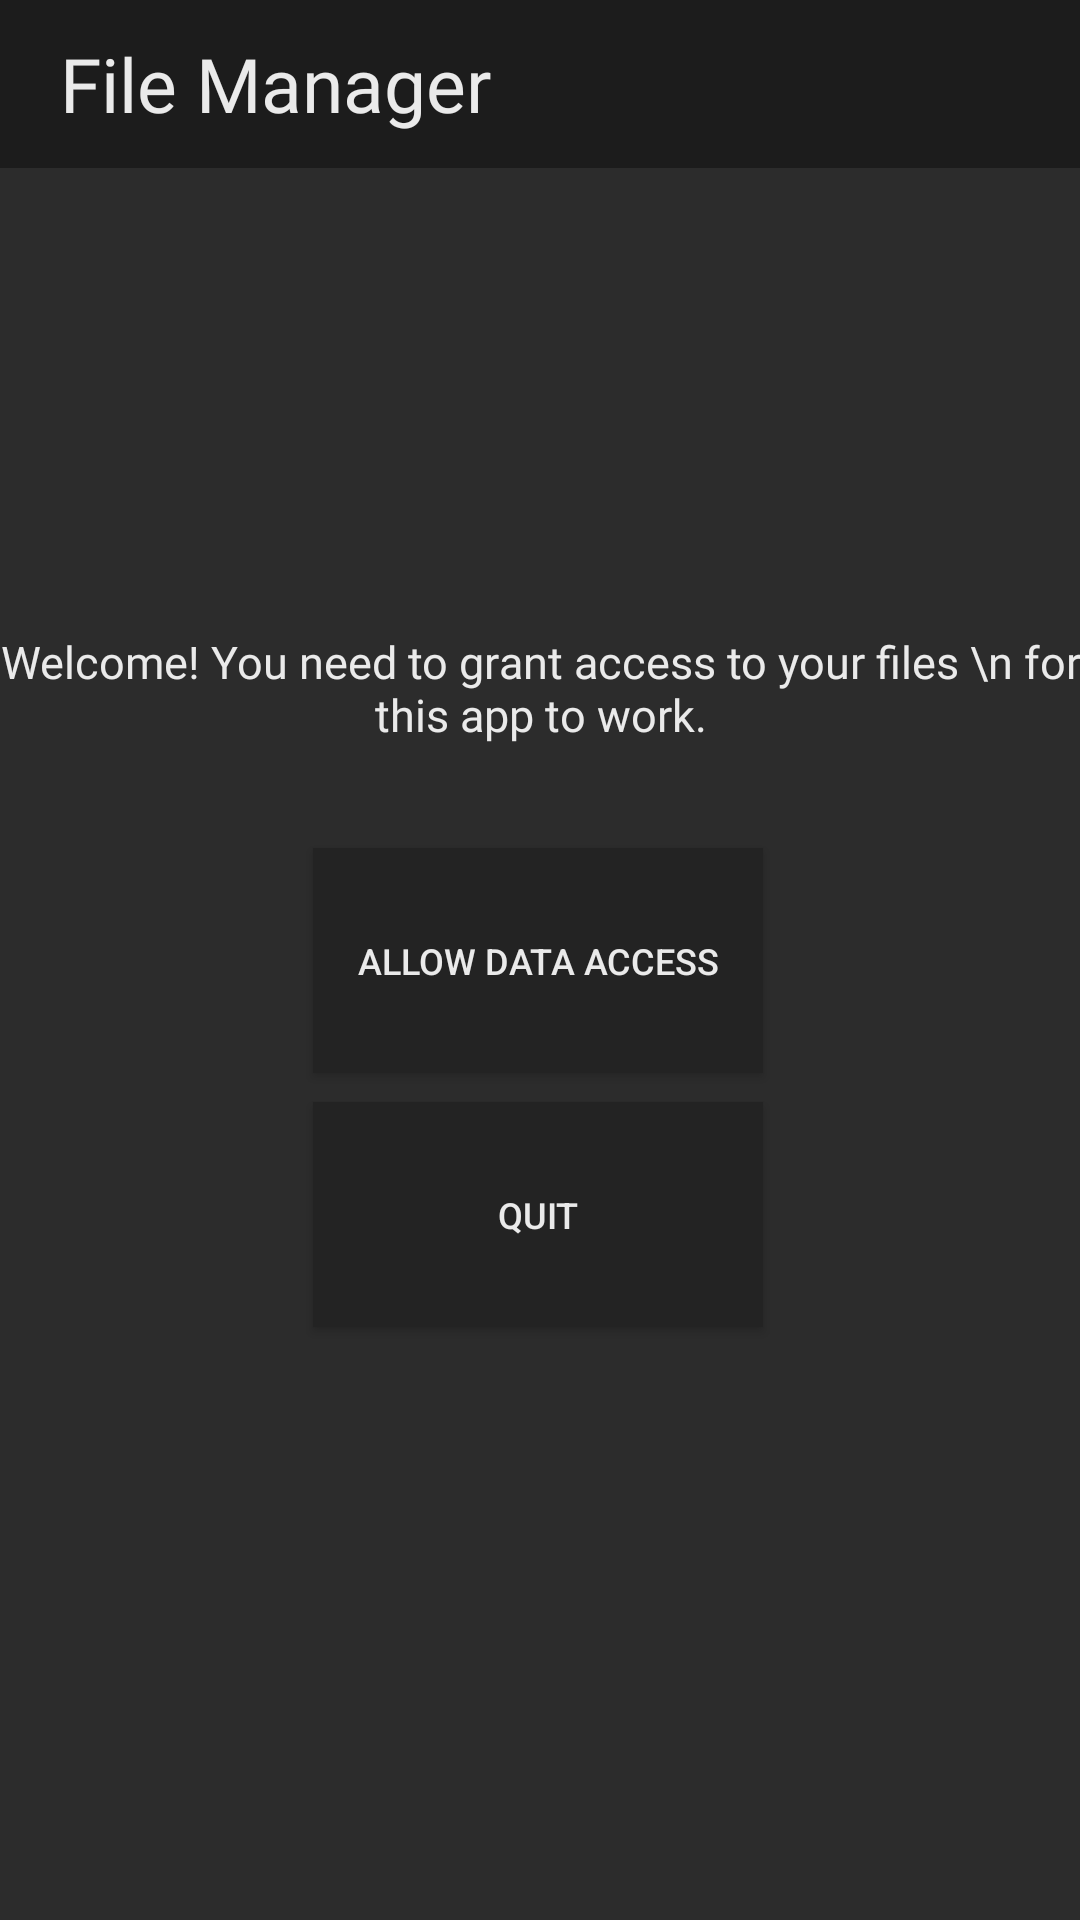

Here is an Android app screen rendered from its layout file. Give the layout XML and the strings, colors and styles it references.
<!-- AndroidManifest.xml: application theme Theme.MyApplication -->
<!-- res/layout/activity_login.xml -->
<?xml version="1.0" encoding="utf-8"?>
<androidx.constraintlayout.widget.ConstraintLayout xmlns:android="http://schemas.android.com/apk/res/android"
    xmlns:app="http://schemas.android.com/apk/res-auto"
    xmlns:tools="http://schemas.android.com/tools"
    android:layout_width="match_parent"
    android:layout_height="match_parent"
    tools:context=".LoginActivity"
    android:background="@color/lightgrey">

    <androidx.appcompat.widget.Toolbar
        android:id="@+id/toolbar"
        android:layout_width="match_parent"
        android:layout_height="wrap_content"
        android:background="@color/darkgrey"
        android:minHeight="?attr/actionBarSize"
        android:theme="?attr/actionBarTheme"
        app:title="File Manager"
        app:titleMarginStart="20dp"
        app:titleTextColor="@color/textgrey"
        app:titleTextAppearance="@style/RobotoLightAppearance" />
    <TextView
        android:layout_width="wrap_content"
        android:layout_height="wrap_content"
        android:fontFamily="@font/roboto"
        android:text="Welcome! You need to grant access to your files \n for this app to work."
        android:textAlignment="center"
        android:textColor="@color/textgrey"
        android:textSize="15sp"
        app:layout_constraintBottom_toTopOf="@+id/permissionBtn"
        app:layout_constraintEnd_toEndOf="parent"
        app:layout_constraintStart_toStartOf="parent"
        app:layout_constraintTop_toTopOf="parent"
        app:layout_constraintVertical_bias="0.86" />

    <Button
        android:id="@+id/permissionBtn"
        android:layout_width="150dp"
        android:layout_height="75dp"
        android:text="Allow Data Access"
        app:layout_constraintBottom_toBottomOf="parent"
        app:layout_constraintEnd_toEndOf="parent"
        app:layout_constraintHorizontal_bias="0.497"
        app:layout_constraintStart_toStartOf="parent"
        app:layout_constraintTop_toTopOf="parent"
        android:background="@color/darklightgrey"
        android:textColor="@color/textgrey"
        android:textSize="12sp"/>

    <Button
        android:id="@+id/quitBtn"
        android:layout_width="150dp"
        android:layout_height="75dp"
        android:background="@color/darklightgrey"
        android:text="QUIT"
        android:textColor="@color/textgrey"
        android:textSize="12sp"
        app:layout_constraintBottom_toBottomOf="parent"
        app:layout_constraintEnd_toEndOf="parent"
        app:layout_constraintHorizontal_bias="0.497"
        app:layout_constraintStart_toStartOf="parent"
        app:layout_constraintTop_toTopOf="parent"
        app:layout_constraintVertical_bias="0.65" />
</androidx.constraintlayout.widget.ConstraintLayout>
<!-- resources referenced by this layout -->
<resources>
  <color name="darkgrey">#1c1c1c</color>
  <color name="darklightgrey">#232323</color>
  <color name="lightgrey">#2c2c2c</color>
  <color name="textgrey">#EAEAEA</color>
  <style name="RobotoLightAppearance">
          <item name="android:fontFamily">@font/roboto_light</item>
          <item name="android:textSize">25sp</item>
      </style>
  <style name="Theme.MyApplication" parent="Theme.MaterialComponents.Light.NoActionBar">
          
          <item name="colorPrimary">@color/darkgrey</item>
          <item name="colorPrimaryVariant">@color/darkgrey</item>
          <item name="colorOnPrimary">@color/lightgrey</item>
          <item name="android:windowDisablePreview">true</item>
          <item name="android:windowIsTranslucent">true</item>
          
          <item name="colorSecondary">@color/darkgrey</item>
          <item name="colorSecondaryVariant">@color/darkgrey</item>
          <item name="colorOnSecondary">@color/darkgrey</item>
          
          <item name="android:statusBarColor" tools:targetApi="l">?attr/colorPrimaryVariant</item>
          
      </style>
</resources>
